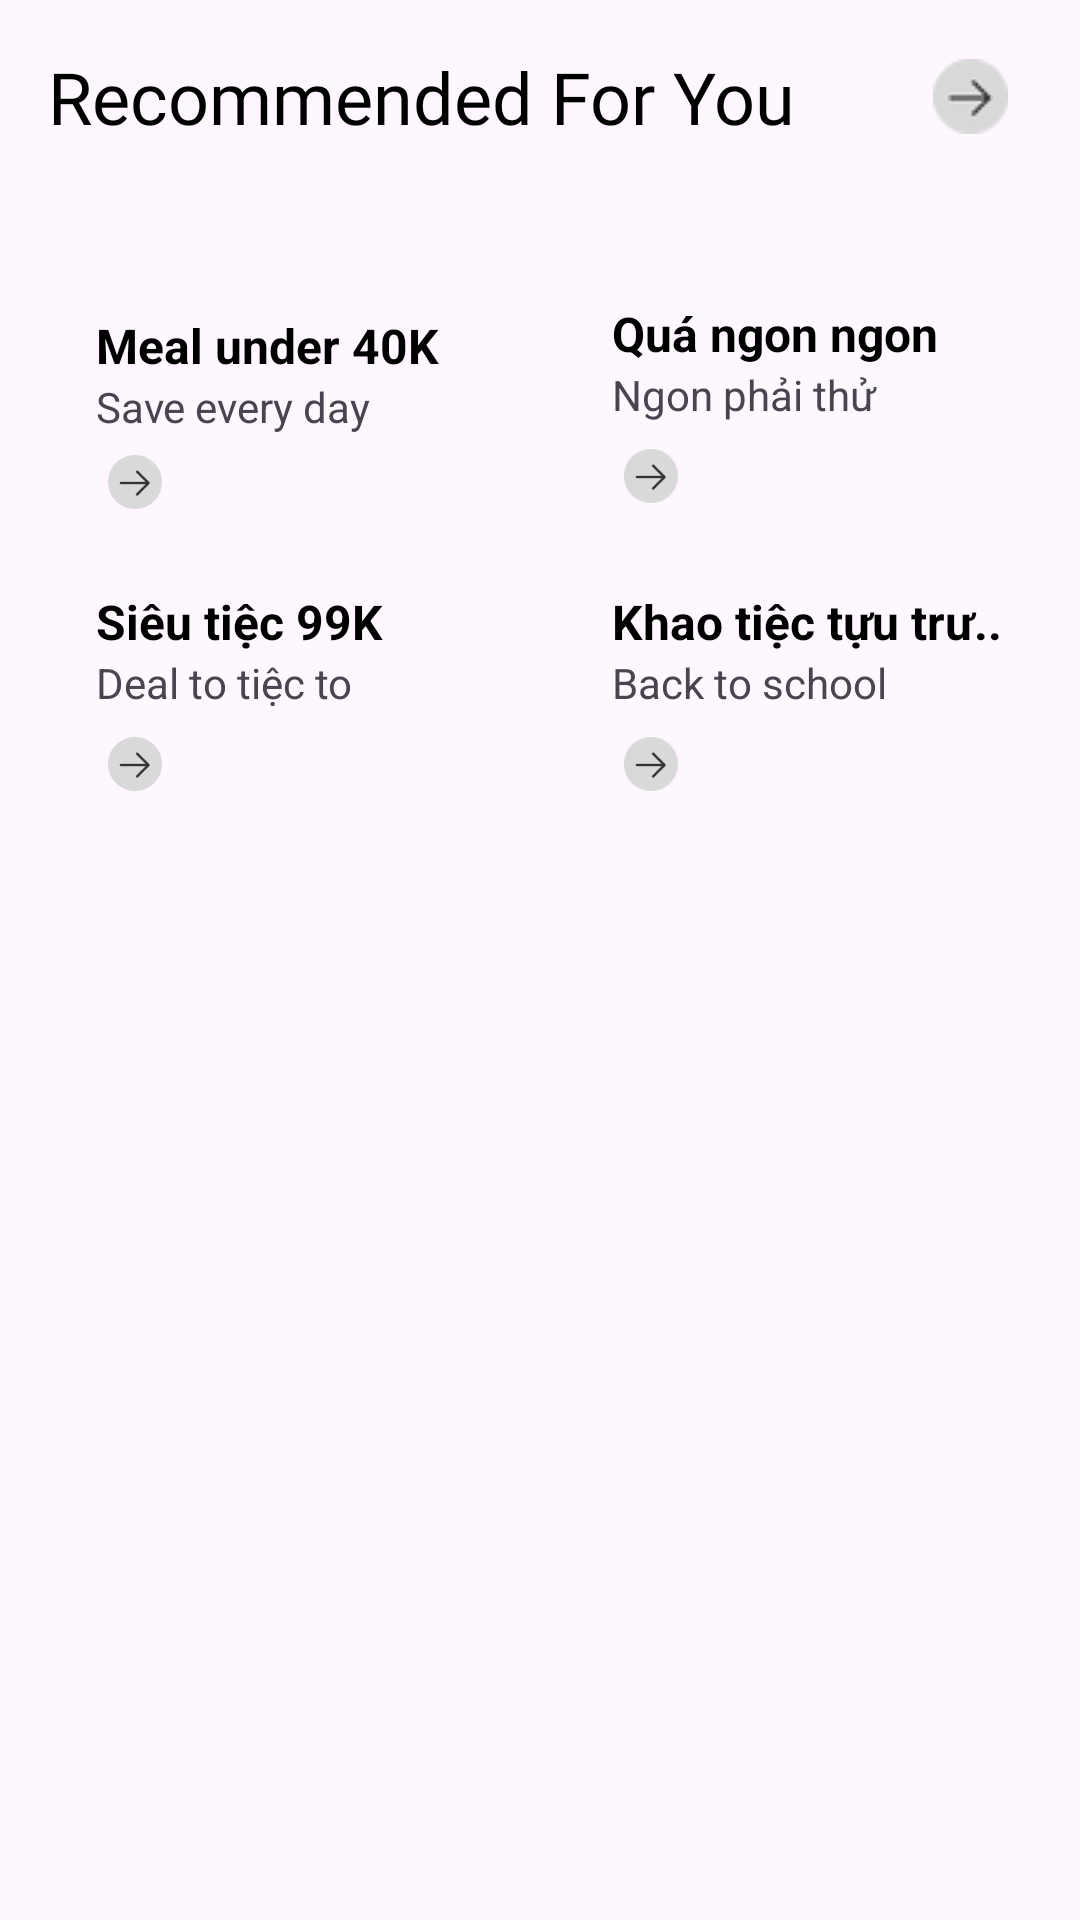

The Android layout XML behind this screen, and the referenced resources:
<!-- AndroidManifest.xml: application theme Theme.GrabFoodAppProject -->
<!-- res/layout/fragment_recommended_food.xml -->
<?xml version="1.0" encoding="utf-8"?>
<androidx.constraintlayout.widget.ConstraintLayout xmlns:android="http://schemas.android.com/apk/res/android"
    xmlns:app="http://schemas.android.com/apk/res-auto"
    xmlns:tools="http://schemas.android.com/tools"
    android:layout_width="match_parent"
    android:layout_height="wrap_content"
    android:orientation="vertical"
    tools:context=".ui.fragment.recommended.RecommendedFoodFragment">

    

    <Button
        android:id="@+id/button11"
        android:layout_width="0dp"
        android:layout_height="wrap_content"
        android:background="@drawable/background_button1"
        android:theme="@style/Button4"
        app:layout_constraintBottom_toBottomOf="@+id/button10"
        app:layout_constraintEnd_toEndOf="@+id/button9"
        app:layout_constraintStart_toStartOf="@+id/button9"
        app:layout_constraintTop_toTopOf="@+id/button10"
        tools:ignore="SpeakableTextPresentCheck" />

    <Button
        android:id="@+id/button10"
        android:layout_width="0dp"
        android:layout_height="wrap_content"
        android:layout_marginTop="16dp"
        android:background="@drawable/background_button1"
        android:theme="@style/Button3"
        app:layout_constraintEnd_toEndOf="@+id/button8"
        app:layout_constraintHorizontal_bias="0.0"
        app:layout_constraintStart_toStartOf="@+id/button8"
        app:layout_constraintTop_toBottomOf="@+id/button8"
        tools:ignore="SpeakableTextPresentCheck" />

    <Button
        android:id="@+id/button9"
        android:layout_width="0dp"
        android:layout_height="wrap_content"
        android:layout_marginStart="8dp"
        android:layout_marginTop="24dp"
        android:layout_marginEnd="16dp"
        android:background="@drawable/background_button1"
        android:theme="@style/Button2"
        app:layout_constraintEnd_toEndOf="@+id/recycleView"
        app:layout_constraintHorizontal_bias="0.0"
        app:layout_constraintStart_toStartOf="@+id/guideline3"
        app:layout_constraintTop_toBottomOf="@+id/recycleView"
        tools:ignore="SpeakableTextPresentCheck" />

    <Button
        android:id="@+id/button8"
        android:layout_width="0dp"
        android:layout_height="wrap_content"
        android:layout_marginEnd="8dp"
        android:background="@drawable/background_button1"
        android:theme="@style/Button1"
        app:layout_constraintBottom_toBottomOf="@+id/button9"
        app:layout_constraintEnd_toStartOf="@+id/guideline3"
        app:layout_constraintHorizontal_bias="1.0"
        app:layout_constraintStart_toStartOf="@+id/recycleView"
        app:layout_constraintTop_toTopOf="@+id/button9"
        app:layout_constraintVertical_bias="0.0"
        tools:ignore="SpeakableTextPresentCheck" />

    <TextView
        android:id="@+id/recommended"
        android:layout_width="0dp"
        android:layout_height="wrap_content"
        android:layout_marginStart="16dp"
        android:layout_marginTop="16dp"
        android:layout_marginEnd="24dp"
        android:fontFamily="@font/helvetica_bold"
        android:text="@string/recommended_for_you"
        android:textColor="@color/black"
        android:textSize="24sp"
        app:drawableEndCompat="@drawable/rsz_arrow_button"
        app:layout_constraintEnd_toEndOf="parent"
        app:layout_constraintHorizontal_bias="1.0"
        app:layout_constraintStart_toStartOf="parent"
        app:layout_constraintTop_toTopOf="parent" />

    <androidx.recyclerview.widget.RecyclerView
        android:id="@+id/recycleView"
        android:layout_width="0dp"
        android:layout_height="wrap_content"
        android:layout_marginTop="24dp"
        android:orientation="horizontal"
        app:layoutManager="androidx.recyclerview.widget.LinearLayoutManager"
        app:layout_constraintEnd_toEndOf="parent"
        app:layout_constraintHorizontal_bias="0.0"
        app:layout_constraintStart_toStartOf="@+id/recommended"
        app:layout_constraintTop_toBottomOf="@+id/recommended"
        tools:listitem="@layout/rec_recycler_view_item" />

    <androidx.constraintlayout.widget.Guideline
        android:id="@+id/guideline3"
        android:layout_width="wrap_content"
        android:layout_height="wrap_content"
        android:orientation="vertical"
        app:layout_constraintGuide_percent="0.5" />

    <TextView
        android:id="@+id/textView12"
        android:layout_width="0dp"
        android:layout_height="wrap_content"
        android:layout_marginStart="16dp"
        android:layout_marginTop="8dp"
        android:text="@string/meal_under_40k"
        android:textColor="@color/black"
        android:textSize="@dimen/heading_size"
        android:textStyle="bold"
        app:layout_constraintEnd_toEndOf="@+id/button8"
        app:layout_constraintHorizontal_bias="0.0"
        app:layout_constraintStart_toStartOf="@+id/button8"
        app:layout_constraintTop_toTopOf="@+id/button8" />

    <TextView
        android:id="@+id/textView15"
        android:layout_width="0dp"
        android:layout_height="wrap_content"
        android:layout_marginStart="16dp"
        android:layout_marginTop="4dp"
        android:text="@string/qu_ngon_ngon"
        android:textColor="@color/black"
        android:textSize="@dimen/heading_size"
        android:textStyle="bold"
        app:layout_constraintEnd_toEndOf="@+id/button9"
        app:layout_constraintHorizontal_bias="0.0"
        app:layout_constraintStart_toStartOf="@+id/button9"
        app:layout_constraintTop_toTopOf="@+id/button9" />

    <TextView
        android:id="@+id/textView13"
        android:layout_width="0dp"
        android:layout_height="wrap_content"
        android:text="@string/save_every_day"
        android:textSize="@dimen/content_size"
        app:layout_constraintEnd_toEndOf="@+id/textView12"
        app:layout_constraintStart_toStartOf="@+id/textView12"
        app:layout_constraintTop_toBottomOf="@+id/textView12" />

    <ImageView
        android:id="@+id/imageView13"
        android:layout_width="18dp"
        android:layout_height="18dp"
        android:layout_marginStart="4dp"
        android:layout_marginTop="4dp"
        android:layout_marginBottom="4dp"
        android:src="@drawable/ic_arrow_button"
        app:layout_constraintBottom_toBottomOf="@+id/button8"
        app:layout_constraintStart_toStartOf="@+id/textView13"
        app:layout_constraintTop_toBottomOf="@+id/textView13" />

    <TextView
        android:id="@+id/textView16"
        android:layout_width="0dp"
        android:layout_height="wrap_content"
        android:text="@string/ngon_ph_i_th"
        android:textSize="@dimen/content_size"
        app:layout_constraintEnd_toEndOf="@+id/textView15"
        app:layout_constraintStart_toStartOf="@+id/textView15"
        app:layout_constraintTop_toBottomOf="@+id/textView15" />

    <ImageView
        android:id="@+id/imageView14"
        android:layout_width="18dp"
        android:layout_height="18dp"
        android:layout_marginStart="4dp"
        android:layout_marginTop="4dp"
        android:layout_marginBottom="4dp"
        android:src="@drawable/ic_arrow_button"
        app:layout_constraintBottom_toBottomOf="@+id/button9"
        app:layout_constraintStart_toStartOf="@+id/textView16"
        app:layout_constraintTop_toBottomOf="@+id/textView16" />

    <ImageView
        android:id="@+id/imageView15"
        android:layout_width="18dp"
        android:layout_height="18dp"
        android:layout_marginStart="4dp"
        android:layout_marginTop="4dp"
        android:layout_marginBottom="4dp"
        android:src="@drawable/ic_arrow_button"
        app:layout_constraintBottom_toBottomOf="@+id/button10"
        app:layout_constraintStart_toStartOf="@+id/textView18"
        app:layout_constraintTop_toBottomOf="@+id/textView18" />

    <ImageView
        android:id="@+id/imageView16"
        android:layout_width="18dp"
        android:layout_height="18dp"
        android:layout_marginStart="4dp"
        android:layout_marginTop="4dp"
        android:layout_marginBottom="4dp"
        android:contentDescription="@string/deal_to_ti_c_to"
        android:src="@drawable/ic_arrow_button"
        app:layout_constraintBottom_toBottomOf="@+id/button11"
        app:layout_constraintStart_toStartOf="@+id/textView20"
        app:layout_constraintTop_toBottomOf="@+id/textView20" />

    <TextView
        android:id="@+id/textView17"
        android:layout_width="0dp"
        android:layout_height="wrap_content"
        android:layout_marginStart="16dp"
        android:layout_marginTop="4dp"
        android:text="@string/si_u_ti_c_99k"
        android:textColor="@color/black"
        android:textSize="@dimen/heading_size"
        android:textStyle="bold"
        app:layout_constraintEnd_toEndOf="@+id/button10"
        app:layout_constraintStart_toStartOf="@+id/button10"
        app:layout_constraintTop_toTopOf="@+id/button10" />

    <TextView
        android:id="@+id/textView18"
        android:layout_width="0dp"
        android:layout_height="wrap_content"
        android:text="@string/deal_to_ti_c_to"
        android:textSize="@dimen/content_size"
        app:layout_constraintEnd_toEndOf="@+id/textView17"
        app:layout_constraintStart_toStartOf="@+id/textView17"
        app:layout_constraintTop_toBottomOf="@+id/textView17" />

    <TextView
        android:id="@+id/textView19"
        android:layout_width="0dp"
        android:layout_height="wrap_content"
        android:layout_marginStart="16dp"
        android:paddingTop="4dp"
        android:text="@string/khao_ti_c_t_u_tr"
        android:textColor="@color/black"
        android:textSize="@dimen/heading_size"
        android:textStyle="bold"
        app:layout_constraintEnd_toEndOf="parent"
        app:layout_constraintStart_toStartOf="@+id/button11"
        app:layout_constraintTop_toTopOf="@+id/button11" />

    <TextView
        android:id="@+id/textView20"
        android:layout_width="0dp"
        android:layout_height="wrap_content"
        android:text="@string/back_to_school"
        android:textSize="@dimen/content_size"
        app:layout_constraintEnd_toEndOf="@+id/textView19"
        app:layout_constraintStart_toStartOf="@+id/textView19"
        app:layout_constraintTop_toBottomOf="@+id/textView19" />

    <androidx.recyclerview.widget.RecyclerView
        android:id="@+id/rc_recycler_vertical"
        android:layout_width="0dp"
        android:layout_height="wrap_content"
        android:layout_marginTop="24dp"
        app:layoutManager="androidx.recyclerview.widget.LinearLayoutManager"
        app:layout_constraintEnd_toEndOf="@+id/button11"
        app:layout_constraintStart_toStartOf="@+id/button10"
        app:layout_constraintTop_toBottomOf="@+id/button10"
        tools:listitem="@layout/flashdeal_item_restaurant" />

    
</androidx.constraintlayout.widget.ConstraintLayout>
<!-- res/layout/rec_recycler_view_item.xml (included above) -->
<?xml version="1.0" encoding="utf-8"?>
<androidx.constraintlayout.widget.ConstraintLayout xmlns:android="http://schemas.android.com/apk/res/android"
    xmlns:app="http://schemas.android.com/apk/res-auto"
    android:layout_width="wrap_content"
    android:layout_height="wrap_content"
    android:orientation="vertical"
    >

    <androidx.cardview.widget.CardView
        android:id="@+id/cardView4"
        android:layout_width="wrap_content"
        android:layout_height="wrap_content"
        android:layout_marginEnd="10dp"
        app:cardBackgroundColor="@color/green_grab"
        app:cardCornerRadius="8dp"
        app:layout_constraintEnd_toEndOf="parent"
        app:layout_constraintStart_toStartOf="parent"
        app:layout_constraintTop_toTopOf="parent">

        <ImageView
            android:id="@+id/item_image_recommend"
            android:layout_width="160dp"
            android:layout_height="160dp"
            android:padding="6dp"
            app:srcCompat="@drawable/banh_mi_co_chun" />
    </androidx.cardview.widget.CardView>


    <TextView
        android:id="@+id/discount"
        android:layout_width="0dp"
        android:layout_height="wrap_content"
        android:layout_marginTop="8dp"
        android:text="@string/sale"
        android:textColor="#E64A19"
        android:textSize="@dimen/content_size"
        app:layout_constraintEnd_toEndOf="@+id/cardView4"
        app:layout_constraintStart_toStartOf="@+id/cardView4"
        app:layout_constraintTop_toBottomOf="@+id/cardView4" />

    <TextView
        android:id="@+id/name"
        android:layout_width="0dp"
        android:layout_height="wrap_content"
        android:layout_marginTop="4dp"
        android:ellipsize="end"
        android:text="@string/banh_mi"
        android:textColor="@android:color/black"
        android:textSize="@dimen/heading_size"
        android:textStyle="bold"
        app:layout_constraintEnd_toEndOf="@+id/discount"
        app:layout_constraintStart_toStartOf="@+id/discount"
        app:layout_constraintTop_toBottomOf="@+id/discount" />

    <TextView
        android:id="@+id/detail"
        android:layout_width="0dp"
        android:layout_height="wrap_content"
        android:layout_marginTop="4dp"
        android:text="@string/ad"
        android:textSize="@dimen/content_size"
        android:textStyle="bold"
        app:layout_constraintEnd_toEndOf="@+id/name"
        app:layout_constraintStart_toStartOf="@+id/name"
        app:layout_constraintTop_toBottomOf="@+id/name" />


</androidx.constraintlayout.widget.ConstraintLayout>
<!-- res/layout/flashdeal_item_restaurant.xml (included above) -->
<?xml version="1.0" encoding="utf-8"?>
<LinearLayout xmlns:android="http://schemas.android.com/apk/res/android"
    xmlns:app="http://schemas.android.com/apk/res-auto"
    android:layout_width="match_parent"
    android:layout_height="wrap_content"
    android:orientation="horizontal"
    android:padding="10dp">

    <ImageView
        android:id="@+id/restaurantImage"
        android:layout_width="100dp"
        android:layout_height="100dp"
        android:layout_marginEnd="10dp"
        android:src="@drawable/placeholder_restaurant"
        android:contentDescription="@string/restaurant_name"/>

    <LinearLayout
        android:layout_width="0dp"
        android:layout_height="wrap_content"
        android:layout_weight="1"
        android:orientation="vertical">

        <TextView
            android:id="@+id/restaurantName"
            android:layout_width="wrap_content"
            android:layout_height="wrap_content"
            android:text="@string/restaurant_name"
            android:textSize="@dimen/heading_size"
            android:textStyle="bold"
            android:fontFamily="@font/helvetica_bold"/>

        <TextView
            android:id="@+id/restaurantReview"
            android:layout_width="wrap_content"
            android:layout_height="wrap_content"
            android:layout_marginTop="10dp"
            android:drawablePadding="2dp"
            android:text="@string/default_review"
            android:textSize="@dimen/content_size"
            android:fontFamily="@font/helvetica"
            app:drawableStartCompat="@drawable/star" />

        <TextView
            android:id="@+id/restaurantPrice"
            android:layout_width="wrap_content"
            android:layout_height="wrap_content"
            android:layout_marginTop="10dp"
            android:drawablePadding="2dp"
            android:text="@string/default_price"
            android:textSize="@dimen/content_size"
            android:fontFamily="@font/helvetica"
            app:drawableStartCompat="@drawable/infinity" />

        <LinearLayout
            android:layout_width="match_parent"
            android:layout_height="wrap_content"
            android:layout_marginTop="10dp"
            android:orientation="horizontal">

            <TextView
                android:id="@+id/restaurantPercentageDiscount"
                android:layout_width="wrap_content"
                android:layout_height="wrap_content"
                android:layout_marginEnd="10dp"
                android:drawablePadding="5dp"
                android:text="@string/default_percentage_discount"
                android:textSize="@dimen/content_size"
                android:fontFamily="@font/helvetica"
                android:background="@drawable/rounded_corner"
                app:drawableStartCompat="@drawable/price_tag" />

            <TextView
                android:id="@+id/restaurantPriceDiscount"
                android:layout_width="wrap_content"
                android:layout_height="wrap_content"
                android:drawablePadding="5dp"
                android:text="@string/default_price_discount"
                android:textSize="@dimen/content_size"
                android:fontFamily="@font/helvetica"
                android:background="@drawable/rounded_corner"
                app:drawableStartCompat="@drawable/price_tag" />
        </LinearLayout>

    </LinearLayout>
</LinearLayout>
<!-- resources referenced by this layout -->
<resources>
  <color name="black">#FF000000</color>
  <color name="green_grab">#FF00B14F</color>
  <dimen name="content_size">14sp</dimen>
  <dimen name="heading_size">16sp</dimen>
  <!-- drawable background_button1 (drawable) -->
  <?xml version="1.0" encoding="utf-8"?>
  <shape xmlns:android="http://schemas.android.com/apk/res/android"
      android:shape="rectangle">
      <corners android:radius="20dp" />
      <size android:height="80dp" />
  </shape>
  <!-- drawable banh_mi_co_chun: png bitmap (drawable, 365845 bytes) -->
  <!-- drawable ic_arrow_button: png bitmap (drawable, 1698 bytes) -->
  <!-- drawable infinity: png bitmap (drawable, 691 bytes) -->
  <!-- drawable placeholder_restaurant: png bitmap (drawable, 11748 bytes) -->
  <!-- drawable price_tag: png bitmap (drawable, 3918 bytes) -->
  <!-- drawable rounded_corner (drawable) -->
  <?xml version="1.0" encoding="utf-8"?>
  <shape xmlns:android="http://schemas.android.com/apk/res/android">
  
      
      <stroke
          android:width="1dp"
          android:color="#d3d3d3" /> 
  
      
      <solid android:color="@android:color/transparent" />
  
      
      <padding
          android:left="8dp"
          android:right="8dp"
          android:top="4dp"
          android:bottom="4dp" />
  
      
      <corners
          android:topLeftRadius="10dp"
          android:topRightRadius="10dp"
          android:bottomLeftRadius="10dp"
          android:bottomRightRadius="10dp" />
  </shape>
  <!-- drawable rsz_arrow_button: png bitmap (drawable, 919 bytes) -->
  <!-- drawable star: png bitmap (drawable, 471 bytes) -->
  <string name="ad">Ad</string>
  <string name="back_to_school">Back to school</string>
  <string name="banh_mi">banh_mi</string>
  <string name="deal_to_ti_c_to">Deal to tiệc to</string>
  <string name="default_percentage_discount">20% off</string>
  <string name="default_price">10.000đ • From 30 mins</string>
  <string name="default_price_discount">26.000đ off</string>
  <string name="default_review">5.0 (100) • $$$$ • Vietnamese Cuisine</string>
  <string name="khao_ti_c_t_u_tr">Khao tiệc tựu trư..</string>
  <string name="meal_under_40k">Meal under 40K</string>
  <string name="ngon_ph_i_th">Ngon phải thử</string>
  <string name="qu_ngon_ngon">Quá ngon ngon</string>
  <string name="recommended_for_you">Recommended For You</string>
  <string name="restaurant_name">Restaurant Name</string>
  <string name="sale">sale</string>
  <string name="save_every_day">Save every day</string>
  <string name="si_u_ti_c_99k">Siêu tiệc 99K</string>
  <style name="Button1" parent="Theme.GrabFoodAppProject">
          <item name="colorPrimary">#FFD2CC</item>
      </style>
  <style name="Button2" parent="Theme.GrabFoodAppProject">
          <item name="colorPrimary">#B5E6E0</item>
      </style>
  <style name="Button3" parent="Theme.GrabFoodAppProject">
          <item name="colorPrimary">#D8FDDE</item>
      </style>
  <style name="Button4" parent="Theme.GrabFoodAppProject">
          <item name="colorPrimary">#FFE3CB</item>
      </style>
  <style name="Theme.GrabFoodAppProject" parent="Base.Theme.GrabFoodAppProject" />
  <style name="Base.Theme.GrabFoodAppProject" parent="Theme.Material3.DayNight.NoActionBar">
          
          
      </style>
</resources>
